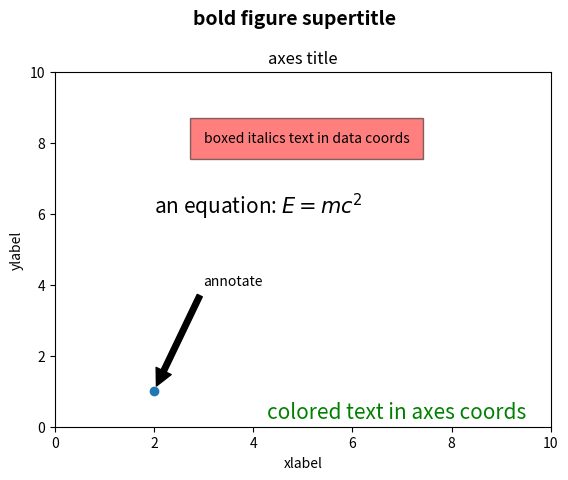

Recreate this plot in Python.
#https://matplotlib.org/tutorials/text/text_intro.html#sphx-glr-tutorials-text-text-intro-py
'''The following commands are used to create text in the pyplot interface
text() 
- add text at an arbitrary location to the Axes; matplotlib.axes.Axes.text() in the API.
xlabel() 
- add a label to the x-axis; matplotlib.axes.Axes.set_xlabel() in the API.
ylabel() 
- add a label to the y-axis; matplotlib.axes.Axes.set_ylabel() in the API.
title() 
- add a title to the Axes; matplotlib.axes.Axes.set_title() in the API.
figtext() 
- add text at an arbitrary location to the Figure; matplotlib.figure.Figure.text() in the API.
suptitle()
- add a title to the Figure; matplotlib.figure.Figure.suptitle() in the API.
annotate() 
- add an annotation, with
optional arrow, to the Axes ; matplotlib.axes.Axes.annotate() in the API.
'''
import matplotlib.pyplot as plt
fig = plt.figure()
fig.suptitle('bold figure supertitle',fontsize=14,fontweight='bold')

ax = fig.add_subplot(111)
fig.subplots_adjust(top=0.85)
ax.set_title('axes title')

ax.set_xlabel('xlabel')
ax.set_ylabel('ylabel')

ax.axis([0,10,0,10])

ax.text(3,8,'boxed italics text in data coords',style='italic',
        bbox={'facecolor':'red','alpha':0.5,'pad':10})

ax.text(2,6,r'an equation: $E=mc^2$',fontsize=15)

ax.text(0.95,0.01,'colored text in axes coords',
        verticalalignment='bottom',horizontalalignment='right',
        transform=ax.transAxes,
        color='green',fontsize=15)

ax.plot([2],[1],'o')
ax.annotate('annotate',xy=(2,1),xytext=(3,4),
            arrowprops=dict(facecolor='black',shrink=0.05))